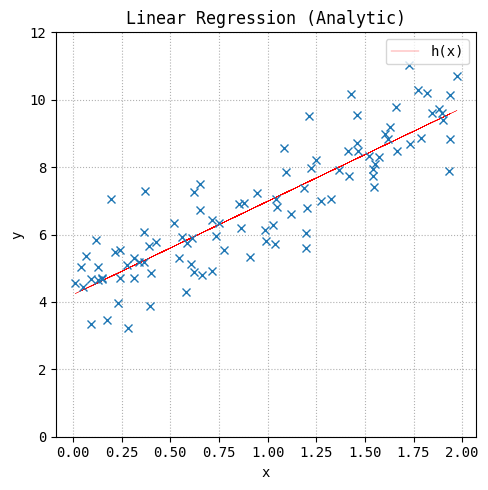

Here is the Python script that generated this plot:
#!/usr/bin/env python3

import numpy as np
import matplotlib.pyplot as plt

from matplotlib import rcParams

rcParams['font.family'] = 'monospace'

def mse(w, x, y_pred, y):
    m = len(y)
    return (1 / (2 * m)) * np.sum(np.square(y_pred - y))

def weights(x, y):
    m = np.size(x)

    mean_x, mean_y = np.mean(x), np.mean(y)
    SS_xy = np.sum(y * x) - m * mean_y * mean_x
    SS_xx = np.sum(x * x) - m * mean_x * mean_x

    w_1 = SS_xy / SS_xx
    w_0 = mean_y - w_1 * mean_x

    return w_0, w_1

def plot_regression(x, y):
    w = weights(x, y)
    y_pred = w[0] + w[1] * x
    error = mse(w, x, y_pred, y)

    print("Error: {:.4}".format(error))
    print("Weights: {:.4} {:.4}".format(w[0], w[1]))

    _, ax = plt.subplots(figsize=(5, 5))

    ax.plot(x, y_pred, 'r-', linewidth=.25, antialiased=True)
    ax.plot(x, y, 'x')

    ax.set_xlabel('x')
    ax.set_ylabel('y')
    ax.legend([ "h(x)" ])
    ax.set_ylim([0, 12])

    plt.title("Linear Regression (Analytic)")
    plt.grid(linestyle='dotted')
    plt.tight_layout()

    plt.savefig("analytic.pdf", format="pdf")

if __name__ == "__main__":
    np.random.seed(42)

    x = 2 * np.random.rand(100, 1)
    y = 4 + 3 * x + np.random.randn(100, 1)

    plot_regression(x, y)
